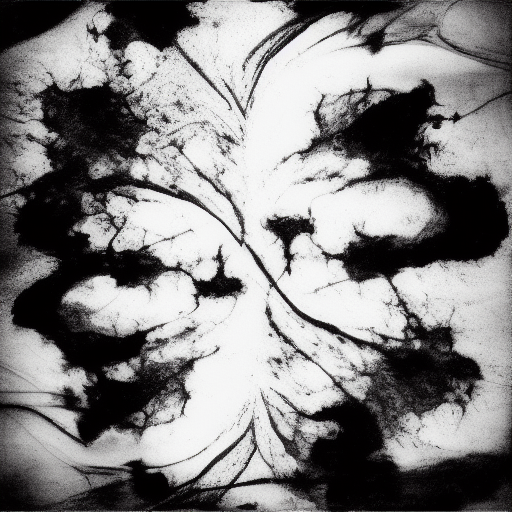
Generation parameters embedded in this image by AUTOMATIC1111 Stable Diffusion web UI or a fork of it (Forge, ...) (PNG 'parameters' text chunk):
rorschach image black and white
Steps: 20, Sampler: Euler a, CFG scale: 7, Seed: 2989230649, Size: 512x512, Model hash: fe4efff1e1, Version: v1.3.2